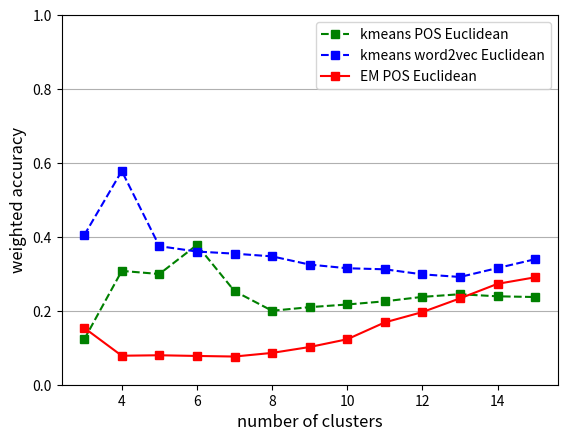

Generate this figure with matplotlib:
#classes 3 , 20% of each cluster is selected
#20%  3744 for each label: 3*3744 = 11232 total number of samples for clustering

from matplotlib import font_manager
from pylab import figure, title, xlabel, ylabel, xticks, bar, \
    legend, axis, savefig, subplots_adjust, gca, gcf, xlim, ylim, show, plt

cnames = {
'aliceblue':            '#F0F8FF',
'antiquewhite':         '#FAEBD7',
'aqua':                 '#00FFFF',
'aquamarine':           '#7FFFD4',
'azure':                '#F0FFFF',
'beige':                '#F5F5DC',
'bisque':               '#FFE4C4',
'black':                '#000000',
'blanchedalmond':       '#FFEBCD',
'blue':                 '#0000FF',
'blueviolet':           '#8A2BE2',
'brown':                '#A52A2A',
'burlywood':            '#DEB887',
'cadetblue':            '#5F9EA0',
'chartreuse':           '#7FFF00',
'chocolate':            '#D2691E',
'coral':                '#FF7F50',
'cornflowerblue':       '#6495ED',
'cornsilk':             '#FFF8DC',
'crimson':              '#DC143C',
'cyan':                 '#00FFFF',
'darkblue':             '#00008B',
'darkcyan':             '#008B8B',
'darkgoldenrod':        '#B8860B',
'darkgray':             '#A9A9A9',
'darkgreen':            '#006400',
'darkkhaki':            '#BDB76B',
'darkmagenta':          '#8B008B',
'darkolivegreen':       '#556B2F',
'darkorange':           '#FF8C00',
'darkorchid':           '#9932CC',
'darkred':              '#8B0000',
'darksalmon':           '#E9967A',
'darkseagreen':         '#8FBC8F',
'darkslateblue':        '#483D8B',
'darkslategray':        '#2F4F4F',
'darkturquoise':        '#00CED1',
'darkviolet':           '#9400D3',
'deeppink':             '#FF1493',
'deepskyblue':          '#00BFFF',
'dimgray':              '#696969',
'dodgerblue':           '#1E90FF',
'firebrick':            '#B22222',
'floralwhite':          '#FFFAF0',
'forestgreen':          '#228B22',
'fuchsia':              '#FF00FF',
'gainsboro':            '#DCDCDC',
'ghostwhite':           '#F8F8FF',
'gold':                 '#FFD700',
'goldenrod':            '#DAA520',
'gray':                 '#808080',
'green':                '#008000',
'greenyellow':          '#ADFF2F',
'honeydew':             '#F0FFF0',
'hotpink':              '#FF69B4',
'indianred':            '#CD5C5C',
'indigo':               '#4B0082',
'ivory':                '#FFFFF0',
'khaki':                '#F0E68C',
'lavender':             '#E6E6FA',
'lavenderblush':        '#FFF0F5',
'lawngreen':            '#7CFC00',
'lemonchiffon':         '#FFFACD',
'lightblue':            '#ADD8E6',
'lightcoral':           '#F08080',
'lightcyan':            '#E0FFFF',
'lightgoldenrodyellow': '#FAFAD2',
'lightgreen':           '#90EE90',
'lightgray':            '#D3D3D3',
'lightpink':            '#FFB6C1',
'lightsalmon':          '#FFA07A',
'lightseagreen':        '#20B2AA',
'lightskyblue':         '#87CEFA',
'lightslategray':       '#778899',
'lightsteelblue':       '#B0C4DE',
'lightyellow':          '#FFFFE0',
'lime':                 '#00FF00',
'limegreen':            '#32CD32',
'linen':                '#FAF0E6',
'magenta':              '#FF00FF',
'maroon':               '#800000',
'mediumaquamarine':     '#66CDAA',
'mediumblue':           '#0000CD',
'mediumorchid':         '#BA55D3',
'mediumpurple':         '#9370DB',
'mediumseagreen':       '#3CB371',
'mediumslateblue':      '#7B68EE',
'mediumspringgreen':    '#00FA9A',
'mediumturquoise':      '#48D1CC',
'mediumvioletred':      '#C71585',
'midnightblue':         '#191970',
'mintcream':            '#F5FFFA',
'mistyrose':            '#FFE4E1',
'moccasin':             '#FFE4B5',
'navajowhite':          '#FFDEAD',
'navy':                 '#000080',
'oldlace':              '#FDF5E6',
'olive':                '#808000',
'olivedrab':            '#6B8E23',
'orange':               '#FFA500',
'orangered':            '#FF4500',
'orchid':               '#DA70D6',
'palegoldenrod':        '#EEE8AA',
'palegreen':            '#98FB98',
'paleturquoise':        '#AFEEEE',
'palevioletred':        '#DB7093',
'papayawhip':           '#FFEFD5',
'peachpuff':            '#FFDAB9',
'peru':                 '#CD853F',
'pink':                 '#FFC0CB',
'plum':                 '#DDA0DD',
'powderblue':           '#B0E0E6',
'purple':               '#800080',
'red':                  '#FF0000',
'rosybrown':            '#BC8F8F',
'royalblue':            '#4169E1',
'saddlebrown':          '#8B4513',
'salmon':               '#FA8072',
'sandybrown':           '#FAA460',
'seagreen':             '#2E8B57',
'seashell':             '#FFF5EE',
'sienna':               '#A0522D',
'silver':               '#C0C0C0',
'skyblue':              '#87CEEB',
'slateblue':            '#6A5ACD',
'slategray':            '#708090',
'snow':                 '#FFFAFA',
'springgreen':          '#00FF7F',
'steelblue':            '#4682B4',
'tan':                  '#D2B48C',
'teal':                 '#008080',
'thistle':              '#D8BFD8',
'tomato':               '#FF6347',
'turquoise':            '#40E0D0',
'violet':               '#EE82EE',
'wheat':                '#F5DEB3',
'white':                '#FFFFFF',
'whitesmoke':           '#F5F5F5',
'yellow':               '#FFFF00',
'yellowgreen':          '#9ACD32'}

n_clusters = [3, 4,5,6,7,8,9,10,11,12, 13, 14, 15]

kmeans_pos= [0.122703054596,
0.307950273011,
0.299528599665,
0.378164016605,
0.253273470018,
0.200130044599,
0.209857952745,
0.217084267678,
0.225686413333,
0.237676837122,
0.244841305259,
0.239182566386,
0.237279892858
]

kmeans_lexical = [
]

kmeans_word2vec = [0.40441173732,
0.57821391698,
0.374879506897,
0.360348510517,
0.354602467051,
0.347279170477,
0.325046215363,
0.315125744533,
0.312291622652,
0.298640391581,
0.291545246704,
0.315633775872,
0.339511018848
]

hierarchical_pos = [
]
hierarchical_pos_cosine = [
]

hierarchical_word2vec = [
]

hierarchical_word2vec_cosine = [
]

hierarchical_lexical = [
]
hierarchical_lexical_cosine = []

EM_pos = [0.153786538776,
0.0784486457437,
0.0797015789019,
0.0778541433934,
0.0762698803645,
0.0860772094045,
0.102040553715,
0.123011639979,
0.168645792257,
0.196505460173,
0.233590223611,
0.27297750278,
0.290632958522
]
EM_word2vec = [0.472400483813,
0.400859448079,
0.320656000148,
0.25225940729,
0.320074380858,
0.369134754941,
0.393159461343,
0.417255873646
]
EM_lexical = [
]

font_prop = font_manager.FontProperties(size= 12)

#title('accuracies for clustering methods with different text representation', fontproperties=font_prop)
xlabel('number of clusters', fontproperties=font_prop)
ylabel('weighted accuracy', fontproperties=font_prop)

#
plt.plot(n_clusters, kmeans_pos, color=cnames['green'], marker='s', linestyle='dashed', label='kmeans POS Euclidean')
plt.plot(n_clusters, kmeans_word2vec,color=cnames['blue'], marker='s', linestyle='dashed', label='kmeans word2vec Euclidean' )# color='b')
#plt.plot(n_clusters, kmeans_lexical, color=cnames['red'], marker='s', label='kmeans lexical Euclidean' )# color='b')

# plt.plot(n_clusters, hierarchical_pos, color=cnames['blue'], marker='s', linestyle='dashed', label='hierarchical POS Euclidean')
# plt.plot(n_clusters, hierarchical_word2vec, 'ys-', label='hierarchical word2vec Euclidean')
# plt.plot(n_clusters, hierarchical_lexical, color=cnames['black'], marker='s', linestyle='dashed', label='hierarchical word2vec Euclidean')
#
# plt.plot(n_clusters, hierarchical_pos_cosine, 'rs-', label='hierarchical POS cosine')
# plt.plot(n_clusters, hierarchical_word2vec_cosine, 'gs-', label='hierarchical word2vec cosine ')
# #plt.plot(n_clusters, hierarchical_lexical_cosine, 'ys-', label='hierarchical word2vec cosine')

plt.plot(n_clusters, EM_pos, 'rs-', label='EM POS Euclidean')
#plt.plot(n_clusters, EM_word2vec, 'ks-', label='EM word2vec Euclidean')
#plt.plot(n_clusters, EM_lexical, color=cnames['blue'], marker='s', linestyle='dashed', label='EM lexical Euclidean')



plt.gca().yaxis.grid(True)
#plt.xlim(0,105)
plt.ylim(0,1.)

plt.legend()

plt.show()